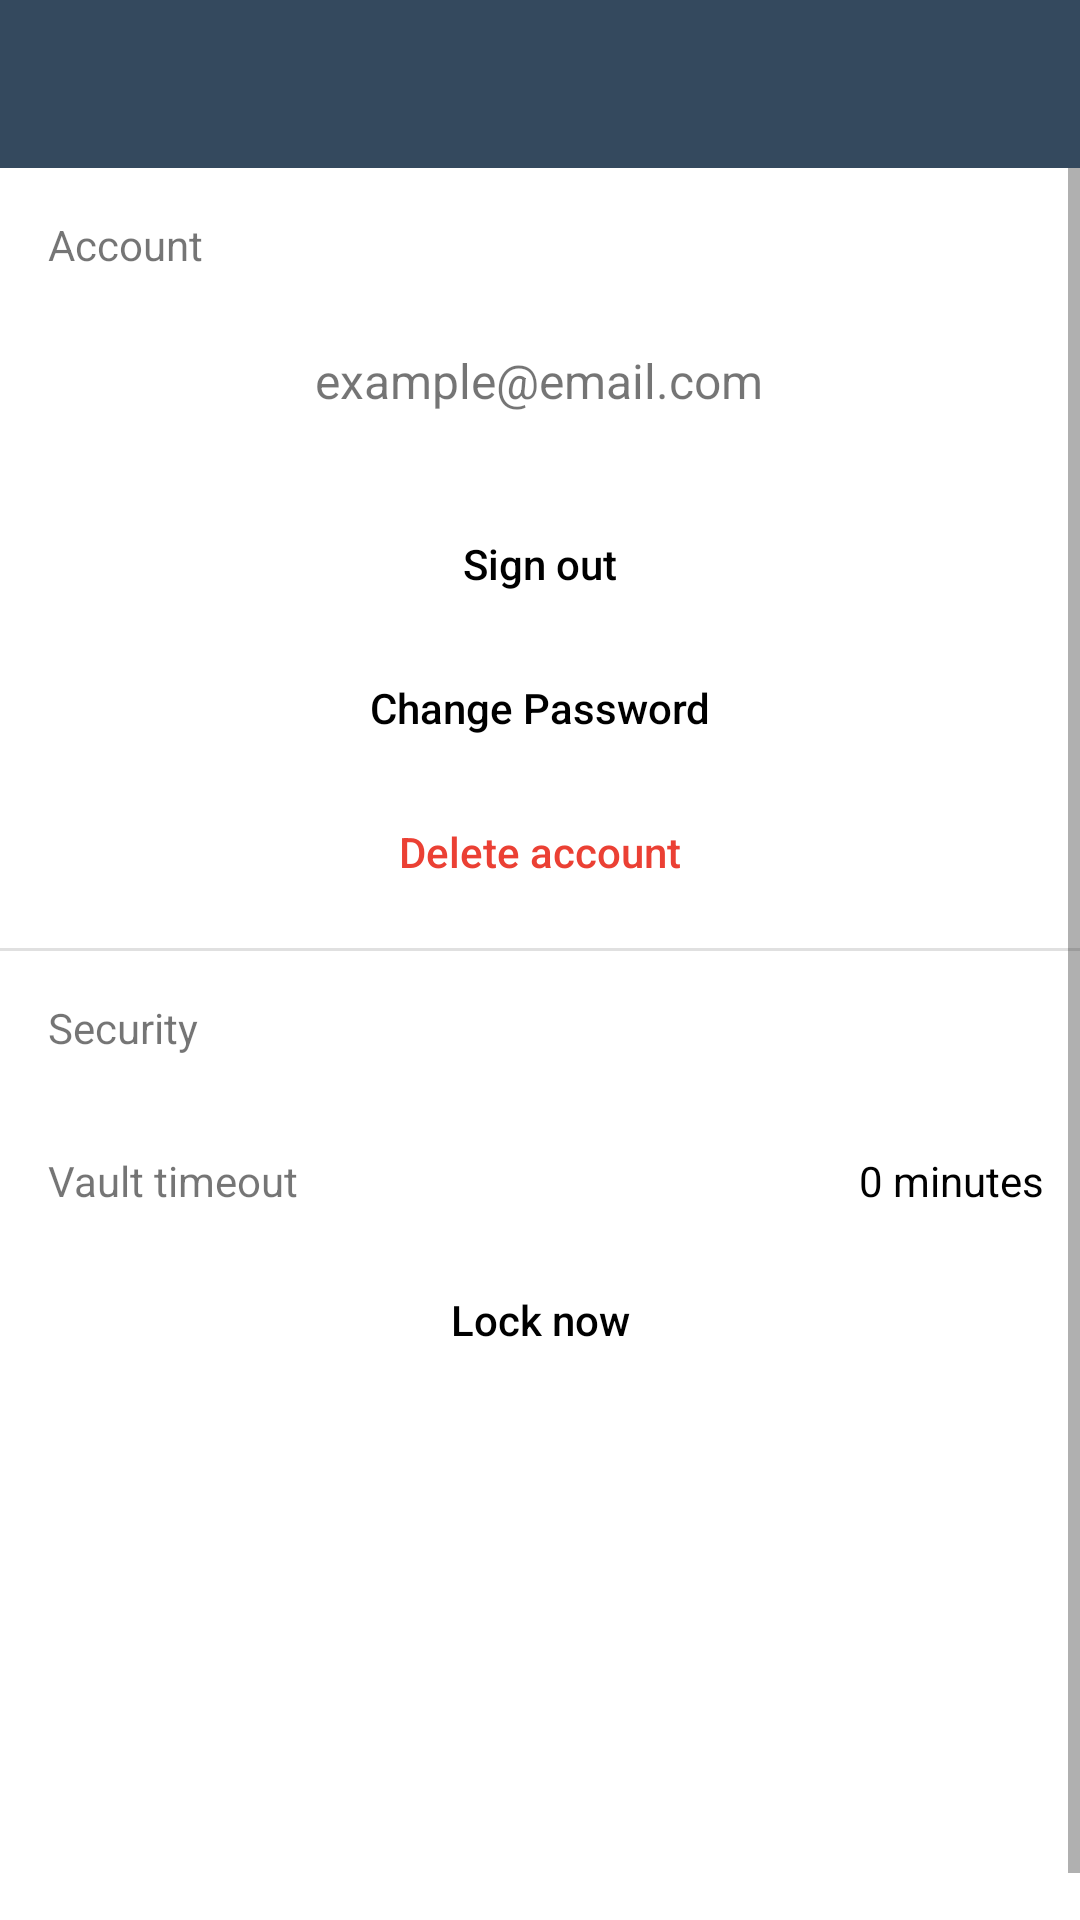

The Android layout XML behind this screen, and the referenced resources:
<!-- AndroidManifest.xml: application theme Theme.PassManager -->
<!-- res/layout/fragment_account_section.xml -->
<?xml version="1.0" encoding="utf-8"?>
<androidx.constraintlayout.widget.ConstraintLayout
    xmlns:android="http://schemas.android.com/apk/res/android"
    xmlns:app="http://schemas.android.com/apk/res-auto"
    xmlns:tools="http://schemas.android.com/tools"
    android:layout_width="match_parent"
    android:layout_height="match_parent"
    tools:context=".fragment.Account">

    <androidx.appcompat.widget.Toolbar
        android:id="@+id/toolbar"
        android:layout_width="match_parent"
        android:layout_height="?attr/actionBarSize"
        android:background="@color/primaryColor"
        app:layout_constraintEnd_toEndOf="parent"
        app:layout_constraintStart_toStartOf="parent"
        app:layout_constraintTop_toTopOf="parent" />

    <ScrollView
        android:layout_width="match_parent"
        android:layout_height="0dp"
        app:layout_constraintBottom_toBottomOf="parent"
        app:layout_constraintTop_toBottomOf="@+id/toolbar">

        <androidx.constraintlayout.widget.ConstraintLayout
            android:layout_width="match_parent"
            android:layout_height="wrap_content"
            android:minHeight="600dp"
            tools:context=".fragment.Account">

            <Button
                android:id="@+id/bt_signout_settings"
                android:layout_width="match_parent"
                android:layout_height="wrap_content"
                android:layout_marginTop="108dp"
                android:background="?android:attr/selectableItemBackground"
                android:letterSpacing="0"
                android:text="Sign out"
                android:textAllCaps="false"
                android:textColor="@color/black"
                app:layout_constraintEnd_toEndOf="parent"
                app:layout_constraintHorizontal_bias="0.0"
                app:layout_constraintStart_toStartOf="parent"
                app:layout_constraintTop_toTopOf="parent" />

            <Button
                android:id="@+id/bt_changepass_settings"
                android:layout_width="match_parent"
                android:layout_height="wrap_content"
                android:background="?android:attr/selectableItemBackground"
                android:letterSpacing="0"
                android:text="Change Password"
                android:textAllCaps="false"
                android:textColor="@color/black"
                app:layout_constraintEnd_toEndOf="parent"
                app:layout_constraintHorizontal_bias="0.0"
                app:layout_constraintStart_toStartOf="parent"
                app:layout_constraintTop_toBottomOf="@+id/bt_signout_settings" />

            <Button
                android:id="@+id/bt_deleteaccount_settings"
                android:layout_width="match_parent"
                android:layout_height="wrap_content"
                android:background="?android:attr/selectableItemBackground"
                android:letterSpacing="0"
                android:text="Delete account"
                android:textAllCaps="false"
                android:textColor="@color/red"
                app:layout_constraintEnd_toEndOf="parent"
                app:layout_constraintHorizontal_bias="0.0"
                app:layout_constraintStart_toStartOf="parent"
                app:layout_constraintTop_toBottomOf="@+id/bt_changepass_settings" />

            <Button
                android:id="@+id/bt_locknow_settings"
                android:layout_width="match_parent"
                android:layout_height="wrap_content"
                android:background="?android:attr/selectableItemBackground"
                android:letterSpacing="0"
                android:text="Lock now"
                android:textAllCaps="false"
                android:textColor="@color/black"
                app:layout_constraintEnd_toEndOf="parent"
                app:layout_constraintHorizontal_bias="0.0"
                app:layout_constraintStart_toStartOf="parent"
                app:layout_constraintTop_toBottomOf="@+id/bt_locktimeout_settings" />

            <TextView
                android:id="@+id/textView3"
                android:layout_width="wrap_content"
                android:layout_height="wrap_content"
                android:layout_marginStart="16dp"
                android:layout_marginTop="16dp"
                android:text="Account"
                app:layout_constraintStart_toStartOf="parent"
                app:layout_constraintTop_toTopOf="parent" />

            <TextView
                android:id="@+id/tv_account_account"
                android:layout_width="wrap_content"
                android:layout_height="wrap_content"
                android:layout_marginTop="60dp"
                android:text="example@email.com"
                android:textSize="16sp"
                app:layout_constraintEnd_toEndOf="parent"
                app:layout_constraintHorizontal_bias="0.498"
                app:layout_constraintStart_toStartOf="parent"
                app:layout_constraintTop_toTopOf="parent" />

            <View
                android:id="@+id/divider"
                android:layout_width="409dp"
                android:layout_height="1dp"
                android:layout_marginTop="8dp"
                android:background="?android:attr/listDivider"
                app:layout_constraintEnd_toEndOf="parent"
                app:layout_constraintStart_toStartOf="parent"
                app:layout_constraintTop_toBottomOf="@+id/bt_deleteaccount_settings" />

            <TextView
                android:id="@+id/textView4"
                android:layout_width="wrap_content"
                android:layout_height="wrap_content"
                android:layout_marginTop="16dp"
                android:text="Security"
                app:layout_constraintStart_toStartOf="@+id/textView3"
                app:layout_constraintTop_toBottomOf="@+id/divider" />

            <Button
                android:id="@+id/bt_locktimeout_settings"
                android:layout_width="match_parent"
                android:layout_height="wrap_content"
                android:layout_marginTop="16dp"
                android:background="?android:attr/selectableItemBackground"
                android:letterSpacing="0"
                android:textAllCaps="false"
                android:textColor="@color/black"
                app:layout_constraintEnd_toEndOf="parent"
                app:layout_constraintHorizontal_bias="0.0"
                app:layout_constraintStart_toStartOf="parent"
                app:layout_constraintTop_toBottomOf="@+id/textView4" />

            <TextView
                android:id="@+id/tv_vaulttimeout_settings"
                android:layout_width="wrap_content"
                android:layout_height="wrap_content"
                android:layout_marginStart="16dp"
                android:layout_marginTop="16dp"
                android:text="Vault timeout"
                app:layout_constraintStart_toStartOf="parent"
                app:layout_constraintTop_toTopOf="@+id/bt_locktimeout_settings" />

            <TextView
                android:id="@+id/tv_timeout_account"
                android:layout_width="wrap_content"
                android:layout_height="wrap_content"
                android:layout_marginEnd="12dp"
                android:text="0 minutes"
                android:textColor="@color/black"
                app:layout_constraintEnd_toEndOf="parent"
                app:layout_constraintTop_toTopOf="@+id/tv_vaulttimeout_settings" />

        </androidx.constraintlayout.widget.ConstraintLayout>

    </ScrollView>

</androidx.constraintlayout.widget.ConstraintLayout>
<!-- resources referenced by this layout -->
<resources>
  <color name="black">#FF000000</color>
  <color name="primaryColor">#34495E</color>
  <color name="red">#eb4034</color>
  <style name="Theme.PassManager" parent="Theme.MaterialComponents.DayNight.NoActionBar">
          
          <item name="colorPrimary">@color/primaryColor</item>
          <item name="colorPrimaryVariant">@color/secondaryColor</item>
          <item name="colorOnPrimary">@color/white</item>
          
          <item name="colorSecondary">@color/teal_200</item>
          <item name="colorSecondaryVariant">@color/teal_700</item>
          <item name="colorOnSecondary">@color/black</item>
          
          <item name="android:statusBarColor" tools:targetApi="l">?attr/colorPrimaryVariant</item>
          
          <item name="actionOverflowButtonStyle">@style/WhiteThreeDots</item>
          <item name="android:actionMenuTextColor">@color/white</item>
          <item name="android:textAppearanceSearchResultTitle">@color/white</item>
          <item name="android:textAppearanceSearchResultSubtitle">@color/white</item>
      </style>
  <color name="secondaryColor">#233242</color>
  <color name="white">#FFFFFFFF</color>
  <color name="teal_200">#FF03DAC5</color>
  <color name="teal_700">#FF018786</color>
  <style name="WhiteThreeDots" parent="Widget.AppCompat.ActionButton.Overflow">
          <item name="android:src">@drawable/ic_more_vertical</item>
      </style>
</resources>
